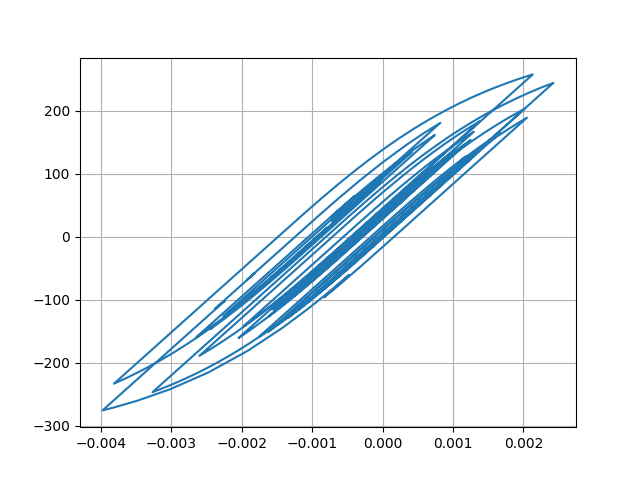

The data file committed next to this chart (first rows):
Desplacment, Force
0.0, 0.0
6.895513112610983e-06, 0.6896
2.124487475705577e-05, 2.124
3.195293659869928e-05, 3.195
3.259584464335464e-05, 3.259
2.391933501101226e-05, 2.392
1.2202678077424192e-05, 1.22
4.928392668674037e-06, 0.4927
5.474942420204733e-06, 0.5474
1.2015625376708514e-05, 1.201
1.9546288222166256e-05, 1.954
2.3003644773497902e-05, 2.3
2.02928250573692e-05, 2.029
1.4084741755415702e-05, 1.408
1.098096595067824e-05, 1.098
1.6192407118617905e-05, 1.619
2.993408134646415e-05, 2.993
4.767571550653988e-05, 4.767
6.31710626806655e-05, 6.316
7.139748017254624e-05, 7.138
6.963040199020304e-05, 6.962
6.003745135925043e-05, 6.002
4.802391942699327e-05, 4.801
3.864207289799208e-05, 3.863
3.3094448803189015e-05, 3.308
2.985164881788684e-05, 2.984
2.8213308891006786e-05, 2.82
2.7358601377823687e-05, 2.735
2.739067629516382e-05, 2.738
2.8023177258800434e-05, 2.801
2.766668420260051e-05, 2.765
2.5549761100955957e-05, 2.554
2.299143918848422e-05, 2.298
2.1000677790885187e-05, 2.099
1.8069056671667633e-05, 1.806
1.1437051475691347e-05, 1.142
-2.610973149359452e-06, -0.2624
-2.449021558415956e-05, -2.45
-5.0152008509248614e-05, -5.016
-7.34500260046491e-05, -7.345
-8.842490526246294e-05, -8.842
-9.366235976490444e-05, -9.365
-9.235074121892381e-05, -9.234
-8.899420305744854e-05, -8.898
-8.319895645394297e-05, -8.319
-7.424243122130627e-05, -7.423
-6.341366625306475e-05, -6.34
-5.511610671598899e-05, -5.51
-5.920199478652762e-05, -5.919
-7.982786909711458e-05, -7.98
-0.0001121, -11.2
-0.000145, -14.49
-0.0001674, -16.73
-0.000176, -17.59
-0.0001786, -17.84
-0.0001849, -18.46
-0.0001981, -19.79
-0.0002139, -21.36
-0.0002231, -22.27
-0.0002168, -21.65
... 2,941 more rows
